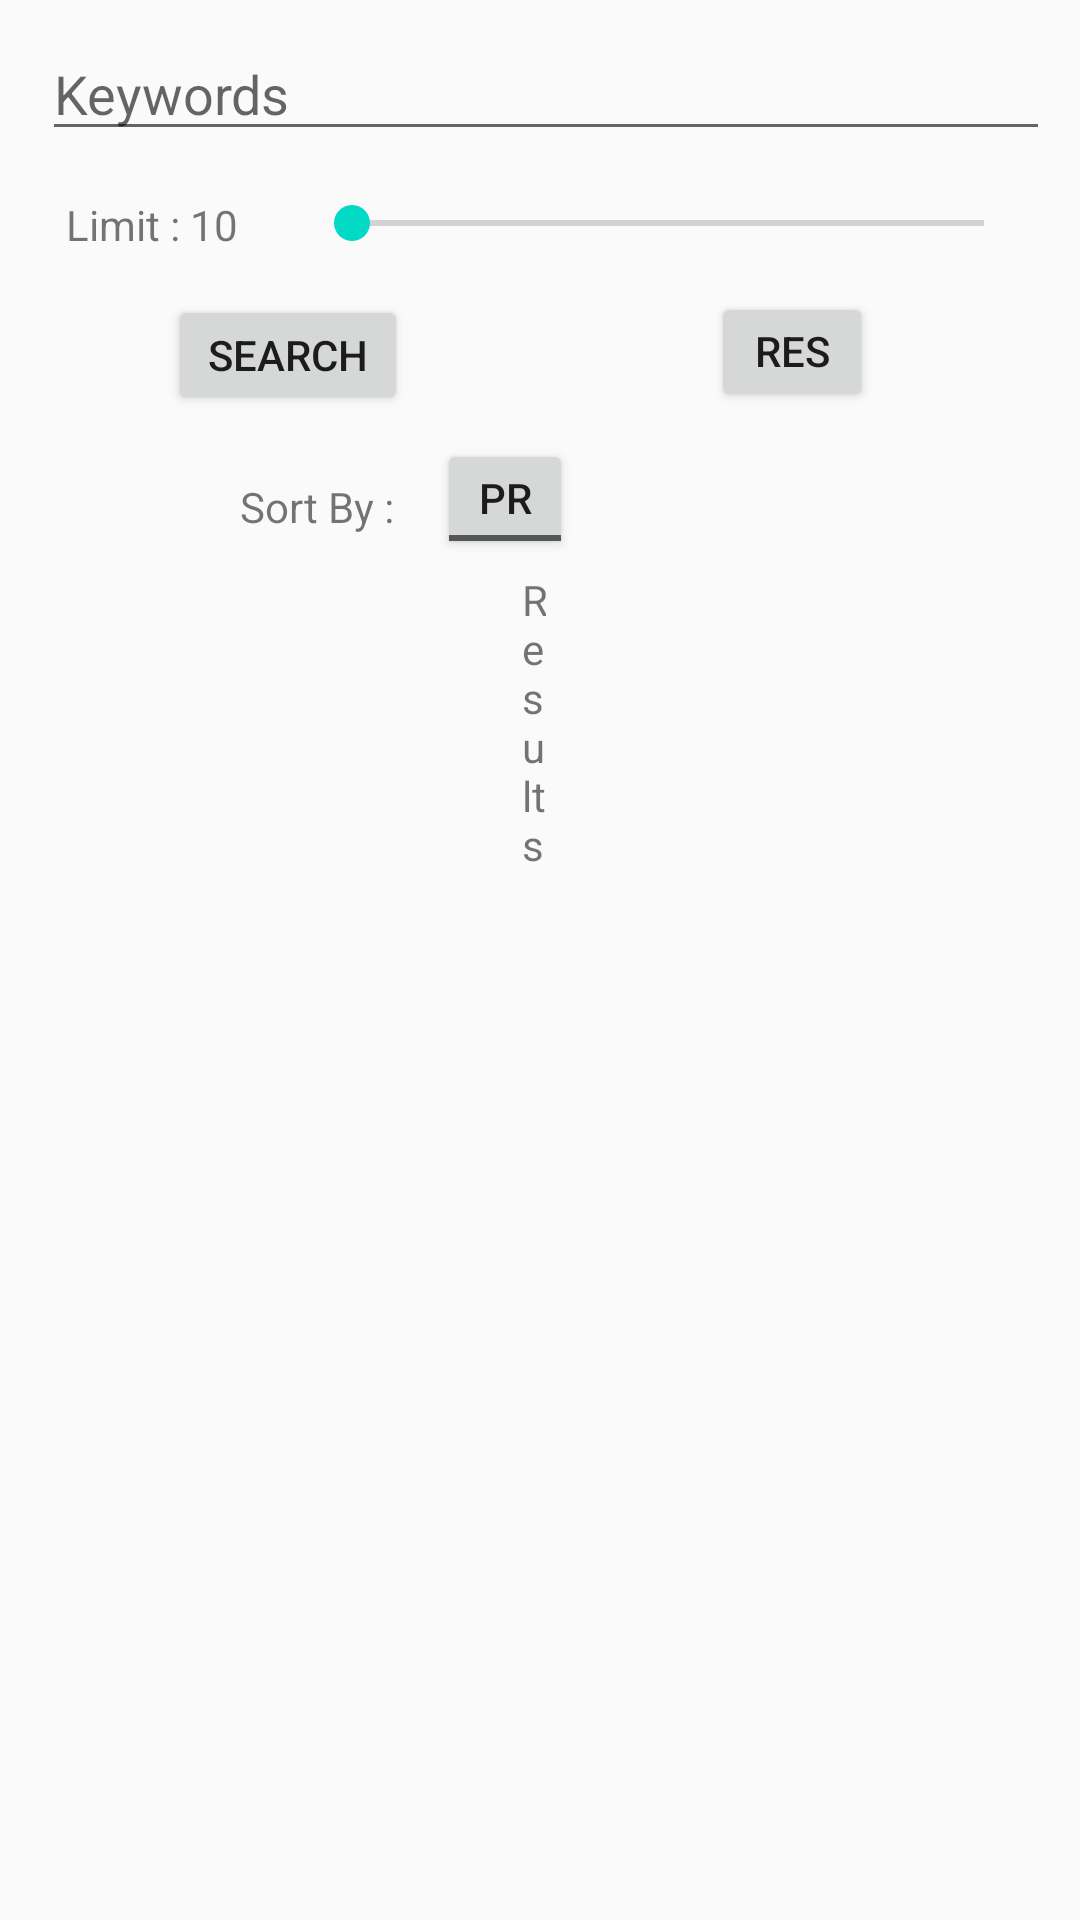

Android layout source for this screen:
<!-- AndroidManifest.xml: application theme AppTheme -->
<!-- res/layout/activity_main.xml -->
<?xml version="1.0" encoding="utf-8"?>
<RelativeLayout xmlns:android="http://schemas.android.com/apk/res/android"
    xmlns:app="http://schemas.android.com/apk/res-auto"
    xmlns:tools="http://schemas.android.com/tools"
    android:layout_width="match_parent"
    android:layout_height="match_parent"
    tools:context=".MainActivity">

    <android.support.v7.widget.RecyclerView
        android:id="@+id/my_recycler_view"
        android:layout_width="match_parent"
        android:layout_height="492dp"
        android:layout_below="@+id/resultsText"
        android:layout_alignParentBottom="true"
        android:layout_marginTop="5dp"
        android:layout_marginBottom="6dp"
        android:scrollbars="vertical" />

    <TextView
        android:id="@+id/limitText"
        android:layout_width="wrap_content"
        android:layout_height="wrap_content"
        android:layout_below="@+id/searchBar"
        android:layout_alignParentStart="true"
        android:layout_alignParentLeft="true"
        android:layout_marginStart="22dp"
        android:layout_marginLeft="22dp"
        android:layout_marginTop="15dp"
        android:text="@string/limitText" />

    <EditText
        android:id="@+id/searchBar"
        android:layout_width="wrap_content"
        android:layout_height="wrap_content"
        android:layout_alignParentStart="true"
        android:layout_alignParentLeft="true"
        android:layout_alignParentTop="true"
        android:layout_alignParentEnd="true"
        android:layout_alignParentRight="true"
        android:layout_marginStart="14dp"
        android:layout_marginLeft="14dp"
        android:layout_marginTop="9dp"
        android:layout_marginEnd="10dp"
        android:layout_marginRight="10dp"
        android:ems="10"
        android:hint="@string/searchKeywords"
        android:inputType="textPersonName"
        android:text="@string/searchBar" />

    <SeekBar
        android:id="@+id/seekBar"
        style="@style/seekBar"
        android:layout_width="296dp"
        android:layout_height="wrap_content"
        android:layout_below="@+id/searchBar"
        android:layout_alignParentEnd="true"
        android:layout_alignParentRight="true"
        android:layout_marginStart="22dp"
        android:layout_marginLeft="22dp"
        android:layout_marginTop="15dp"
        android:layout_marginEnd="16dp"
        android:layout_marginRight="16dp"
        android:layout_toEndOf="@+id/limitText"
        android:layout_toRightOf="@+id/limitText"
        android:max="@integer/seekbarMax" />

    <Button
        android:id="@+id/searchButton"
        android:layout_width="80dp"
        android:layout_height="40dp"
        android:layout_below="@+id/limitText"
        android:layout_alignParentStart="true"
        android:layout_alignParentLeft="true"
        android:layout_marginStart="56dp"
        android:layout_marginLeft="56dp"
        android:layout_marginTop="14dp"
        android:text="@string/searchButton" />

    <Button
        android:id="@+id/resetButton"
        android:layout_width="80dp"
        android:layout_height="40dp"
        android:layout_below="@+id/seekBar"
        android:layout_alignParentEnd="true"
        android:layout_alignParentRight="true"
        android:layout_marginStart="101dp"
        android:layout_marginLeft="101dp"
        android:layout_marginTop="14dp"
        android:layout_marginEnd="69dp"
        android:layout_marginRight="69dp"
        android:layout_toEndOf="@+id/searchButton"
        android:layout_toRightOf="@+id/searchButton"
        android:text="@string/resetButton" />

    <TextView
        android:id="@+id/sortBy"
        android:layout_width="wrap_content"
        android:layout_height="wrap_content"
        android:layout_below="@+id/searchButton"
        android:layout_alignParentStart="true"
        android:layout_alignParentLeft="true"
        android:layout_marginStart="80dp"
        android:layout_marginLeft="80dp"
        android:layout_marginTop="21dp"
        android:text="@string/sortBy" />

    <ToggleButton
        android:id="@+id/toggleButton"
        android:layout_width="80dp"
        android:layout_height="40dp"
        android:layout_below="@+id/resetButton"
        android:layout_alignParentEnd="true"
        android:layout_alignParentRight="true"
        android:layout_marginStart="14dp"
        android:layout_marginLeft="14dp"
        android:layout_marginTop="9dp"
        android:layout_marginEnd="169dp"
        android:layout_marginRight="169dp"
        android:layout_toEndOf="@+id/sortBy"
        android:layout_toRightOf="@+id/sortBy"
        android:text="@string/toggleButton"
        android:textOff="@string/priceSort"
        android:textOn="@string/dateSort" />

    <TextView
        android:id="@+id/resultsText"
        android:layout_width="wrap_content"
        android:layout_height="wrap_content"
        android:layout_below="@+id/toggleButton"
        android:layout_alignParentStart="true"
        android:layout_alignParentLeft="true"
        android:layout_alignParentEnd="true"
        android:layout_alignParentRight="true"
        android:layout_marginStart="174dp"
        android:layout_marginLeft="174dp"
        android:layout_marginTop="4dp"
        android:layout_marginEnd="178dp"
        android:layout_marginRight="178dp"
        android:text="@string/resultsText" />

    <ProgressBar
        android:id="@+id/progressBar"
        style="?android:attr/progressBarStyle"
        android:layout_width="63dp"
        android:layout_height="wrap_content"
        android:layout_alignParentTop="true"
        android:layout_alignParentEnd="true"
        android:layout_alignParentRight="true"
        android:layout_marginTop="96dp"
        android:layout_marginEnd="161dp"
        android:layout_marginRight="161dp"
        tools:visibility="invisible" />


</RelativeLayout>
<!-- resources referenced by this layout -->
<resources>
  <integer name="seekbarMax">20</integer>
  <string name="dateSort">Date</string>
  <string name="limitText">Limit : 10</string>
  <string name="priceSort">Price</string>
  <string name="resetButton">Reset</string>
  <string name="resultsText">Results</string>
  <string name="searchBar" />
  <string name="searchButton">Search</string>
  <string name="searchKeywords">Keywords</string>
  <string name="sortBy">Sort By :</string>
  <string name="toggleButton" />
  <style name="seekBar" />
  <style name="AppTheme" parent="Theme.AppCompat.Light.DarkActionBar">
          
          <item name="colorPrimary">@color/colorPrimary</item>
          <item name="colorPrimaryDark">@color/colorPrimaryDark</item>
          <item name="colorAccent">@color/colorAccent</item>
      </style>
  <!-- not gathered from this repository: default colours our renderer supplied (Android Studio template values) -->
  <color name="colorPrimary">#FF6200EE</color>
  <color name="colorPrimaryDark">#FF3700B3</color>
  <color name="colorAccent">#FF03DAC5</color>
</resources>
